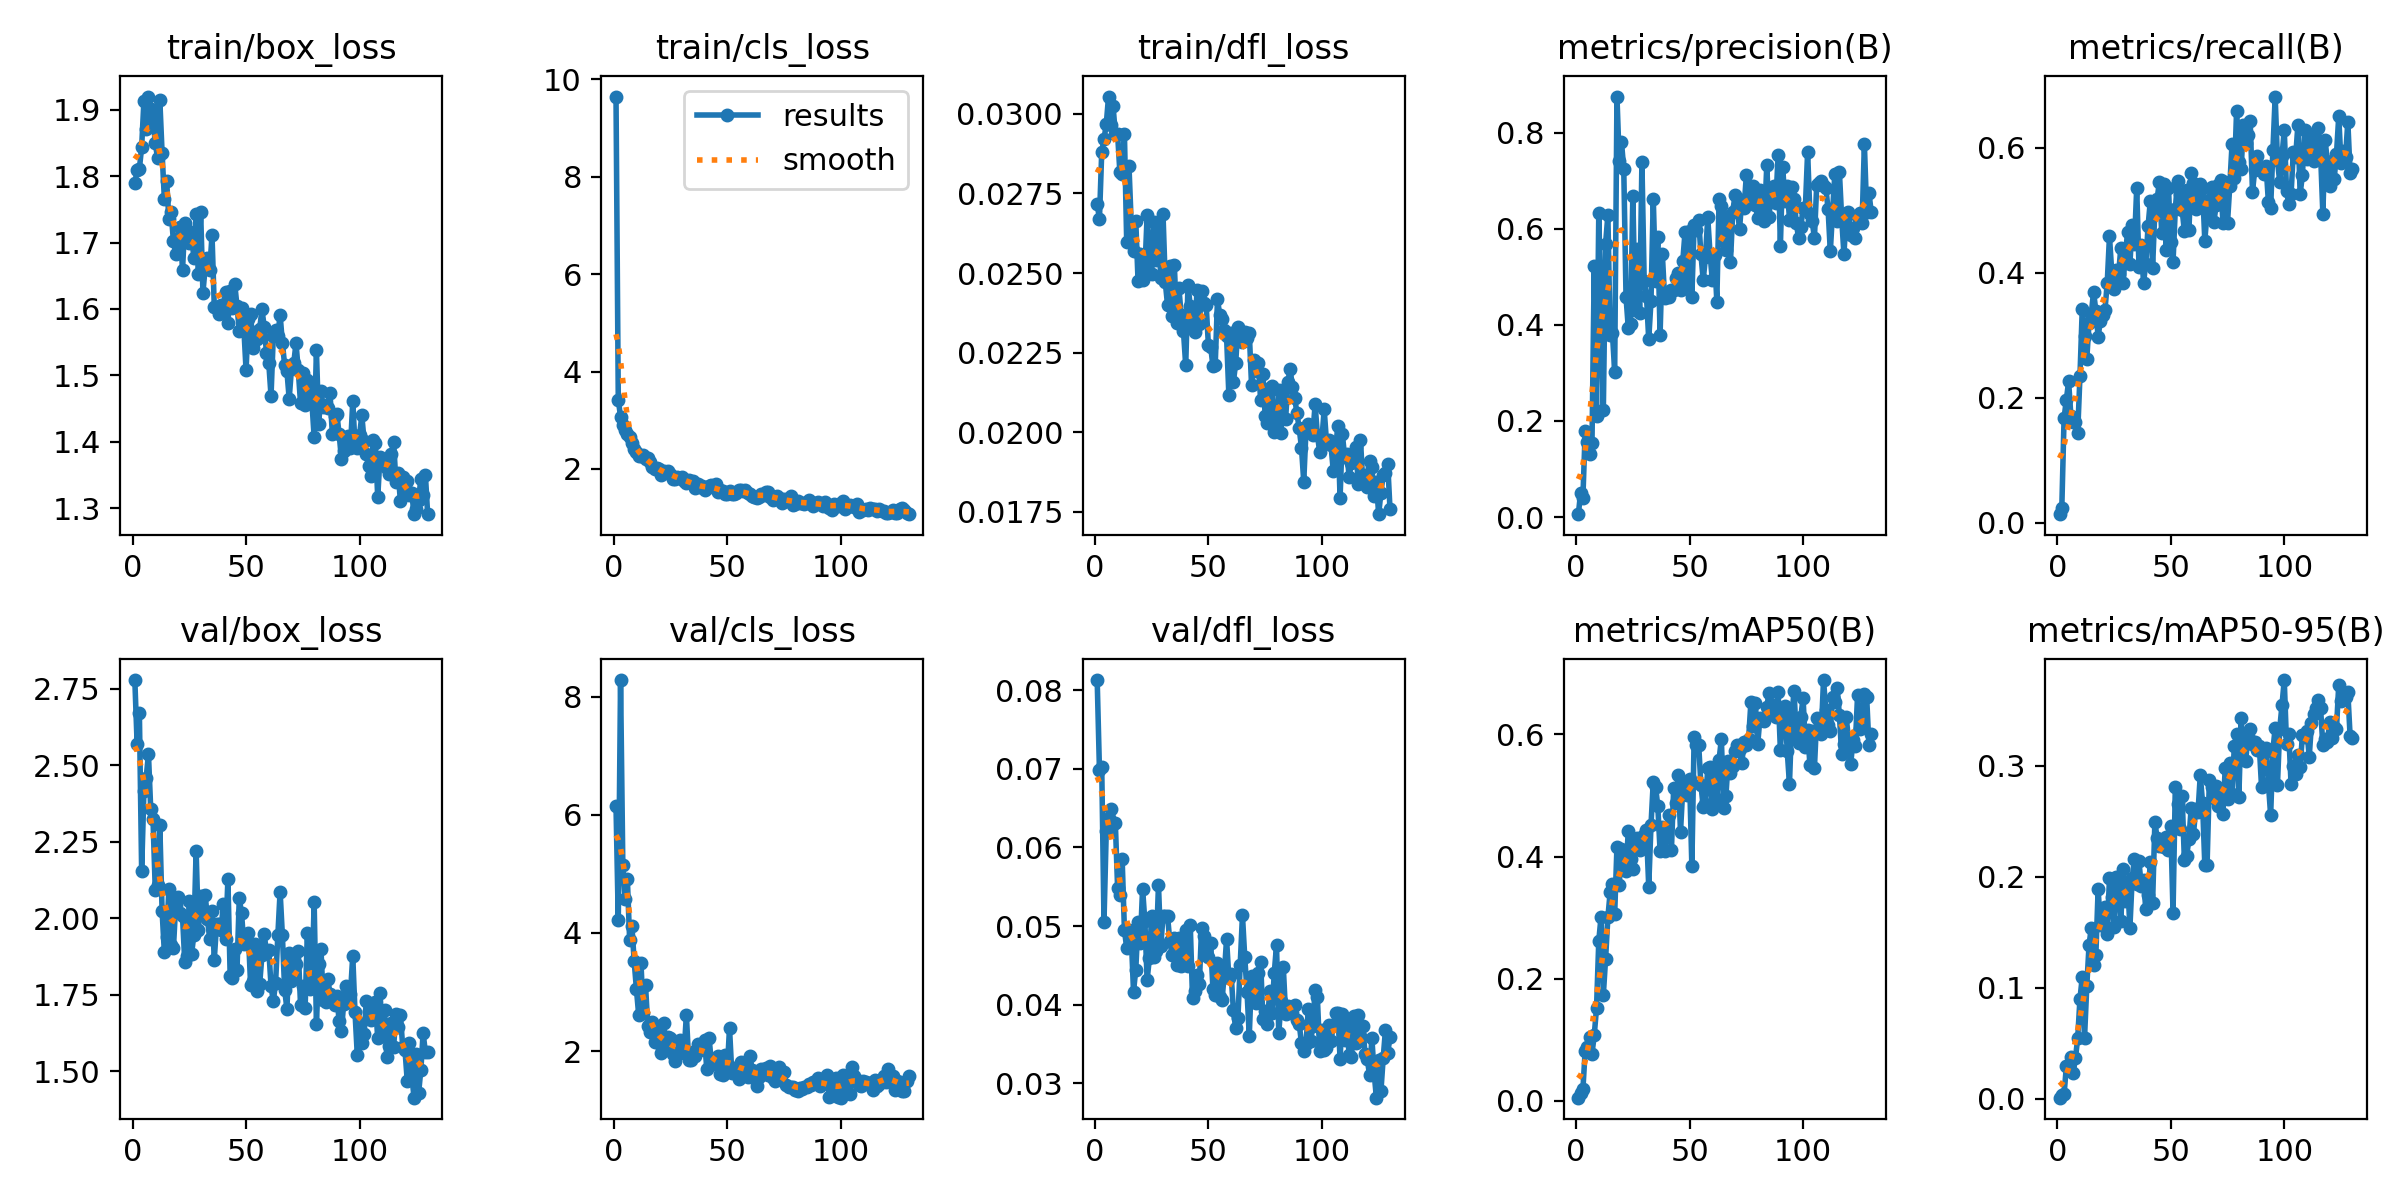

Data behind this chart, as committed beside it:
epoch, time, train/box_loss, train/cls_loss, train/dfl_loss, metrics/precision(B), metrics/recall(B), metrics/mAP50(B), metrics/mAP50-95(B), val/box_loss, val/cls_loss, val/dfl_loss, lr/pg0, lr/pg1, lr/pg2
1, 4.69, 1.79, 9.649, 0.02716, 0.0059, 0.01361, 0.00534, 0.00117, 2.778, 6.149, 0.08132, 0.00048, 0.00048, 0.07648
2, 8.629, 1.809, 3.427, 0.0267, 0.05085, 0.02341, 0.01344, 0.00378, 2.57, 4.212, 0.06982, 0.0009768, 0.0009768, 0.05198
3, 12.48, 1.811, 3.07, 0.0288, 0.04034, 0.1676, 0.01883, 0.00405, 2.672, 8.281, 0.07024, 0.00147, 0.00147, 0.02747
4, 16.7, 1.844, 2.9, 0.0292, 0.1785, 0.1964, 0.08222, 0.02933, 2.154, 5.149, 0.05057, 0.00196, 0.00196, 0.00296
5, 20.41, 1.913, 2.798, 0.02967, 0.1564, 0.226, 0.08775, 0.02838, 2.414, 4.58, 0.06215, 0.001974, 0.001974, 0.001974
6, 24.12, 1.871, 2.72, 0.03054, 0.1309, 0.171, 0.1042, 0.03744, 2.459, 4.915, 0.0638, 0.001967, 0.001967, 0.001967
7, 27.84, 1.92, 2.648, 0.02964, 0.1542, 0.1605, 0.07715, 0.02377, 2.536, 3.886, 0.0649, 0.00196, 0.00196, 0.00196
8, 31.41, 1.901, 2.544, 0.03025, 0.5218, 0.1615, 0.1079, 0.03647, 2.356, 4.124, 0.06303, 0.001954, 0.001954, 0.001954
9, 35.14, 1.887, 2.416, 0.02935, 0.2114, 0.1439, 0.152, 0.05478, 2.324, 3.522, 0.06309, 0.001947, 0.001947, 0.001947
10, 38.75, 1.851, 2.349, 0.02936, 0.6335, 0.2349, 0.2623, 0.09019, 2.093, 3.046, 0.05482, 0.001941, 0.001941, 0.001941
11, 42.45, 1.827, 2.261, 0.02816, 0.4121, 0.3412, 0.3018, 0.1095, 2.109, 2.608, 0.05397, 0.001934, 0.001934, 0.001934
12, 46.12, 1.915, 2.261, 0.02811, 0.2227, 0.298, 0.1735, 0.05474, 2.304, 3.484, 0.05851, 0.001927, 0.001927, 0.001927
13, 49.64, 1.836, 2.287, 0.02936, 0.5696, 0.2616, 0.2329, 0.1015, 2.025, 2.652, 0.0495, 0.001921, 0.001921, 0.001921
14, 53.46, 1.766, 2.2, 0.02598, 0.6285, 0.3204, 0.3003, 0.1387, 1.889, 3.113, 0.04718, 0.001914, 0.001914, 0.001914
15, 57.28, 1.793, 2.232, 0.02837, 0.3786, 0.3348, 0.3413, 0.1543, 1.937, 2.433, 0.04945, 0.001908, 0.001908, 0.001908
16, 61.07, 1.736, 2.143, 0.02655, 0.3838, 0.3697, 0.3554, 0.1202, 2.096, 2.319, 0.04871, 0.001901, 0.001901, 0.001901
17, 64.69, 1.745, 2.034, 0.02568, 0.3021, 0.3387, 0.3065, 0.1296, 1.912, 2.493, 0.04166, 0.001894, 0.001894, 0.001894
18, 68.37, 1.702, 2.008, 0.02664, 0.8758, 0.2978, 0.4159, 0.1888, 1.902, 2.154, 0.04444, 0.001888, 0.001888, 0.001888
19, 72.17, 1.683, 2.024, 0.02475, 0.7414, 0.3231, 0.3535, 0.1568, 2.044, 2.383, 0.05048, 0.001881, 0.001881, 0.001881
20, 75.65, 1.707, 2.001, 0.02559, 0.7807, 0.3324, 0.4123, 0.1574, 2.068, 2.135, 0.04788, 0.001875, 0.001875, 0.001875
21, 79.12, 1.724, 1.877, 0.02477, 0.725, 0.3396, 0.3864, 0.1725, 2.018, 1.973, 0.05477, 0.001868, 0.001868, 0.001868
22, 82.6, 1.658, 1.952, 0.02506, 0.4582, 0.383, 0.3772, 0.149, 2.007, 2.479, 0.0506, 0.001861, 0.001861, 0.001861
23, 86.43, 1.729, 1.943, 0.02681, 0.3931, 0.4584, 0.4425, 0.1988, 1.856, 2.083, 0.04315, 0.001855, 0.001855, 0.001855
24, 90.3, 1.72, 1.964, 0.02557, 0.4017, 0.4013, 0.3959, 0.1823, 1.875, 2.243, 0.04591, 0.001848, 0.001848, 0.001848
25, 93.76, 1.699, 1.896, 0.02496, 0.6692, 0.3746, 0.38, 0.1546, 2.056, 2.224, 0.05126, 0.001842, 0.001842, 0.001842
26, 97.34, 1.714, 1.8, 0.0266, 0.4309, 0.4048, 0.4283, 0.1996, 1.883, 1.959, 0.04603, 0.001835, 0.001835, 0.001835
27, 101, 1.676, 1.802, 0.0254, 0.5573, 0.3976, 0.43, 0.195, 1.946, 1.83, 0.04687, 0.001828, 0.001828, 0.001828
28, 104.9, 1.742, 1.846, 0.0266, 0.4259, 0.4397, 0.4103, 0.1599, 2.221, 1.974, 0.05527, 0.001822, 0.001822, 0.001822
29, 108.4, 1.653, 1.808, 0.02483, 0.7387, 0.3842, 0.4245, 0.2072, 1.962, 2.19, 0.0474, 0.001815, 0.001815, 0.001815
30, 112.1, 1.746, 1.834, 0.02685, 0.4913, 0.4288, 0.4361, 0.1785, 2.073, 2.092, 0.05127, 0.001809, 0.001809, 0.001809
31, 115.8, 1.624, 1.752, 0.02471, 0.4608, 0.4657, 0.4439, 0.1953, 2.012, 1.976, 0.05131, 0.001802, 0.001802, 0.001802
32, 119.4, 1.663, 1.716, 0.02399, 0.3699, 0.4146, 0.3506, 0.1543, 2.076, 2.613, 0.05127, 0.001795, 0.001795, 0.001795
33, 123.2, 1.676, 1.771, 0.02521, 0.4502, 0.476, 0.4516, 0.1986, 1.997, 1.847, 0.04805, 0.001789, 0.001789, 0.001789
34, 126.8, 1.659, 1.715, 0.02365, 0.6632, 0.4466, 0.523, 0.2166, 1.931, 1.843, 0.04634, 0.001782, 0.001782, 0.001782
35, 130.5, 1.711, 1.747, 0.02524, 0.4917, 0.5354, 0.5146, 0.1938, 2.025, 1.993, 0.04842, 0.001776, 0.001776, 0.001776
36, 134.2, 1.603, 1.615, 0.02344, 0.583, 0.4093, 0.4824, 0.2139, 1.865, 1.912, 0.04503, 0.001769, 0.001769, 0.001769
37, 137.8, 1.604, 1.694, 0.02453, 0.38, 0.4444, 0.4096, 0.1917, 1.981, 2.119, 0.04843, 0.001762, 0.001762, 0.001762
38, 141.6, 1.592, 1.627, 0.02368, 0.5474, 0.3843, 0.4479, 0.1973, 1.98, 2.024, 0.04493, 0.001756, 0.001756, 0.001756
39, 145, 1.605, 1.644, 0.02318, 0.4555, 0.4144, 0.4094, 0.1708, 1.963, 2.1, 0.04522, 0.001749, 0.001749, 0.001749
40, 148.6, 1.606, 1.573, 0.0221, 0.4638, 0.4744, 0.4465, 0.1835, 2.048, 2.187, 0.04946, 0.001743, 0.001743, 0.001743
41, 152.1, 1.626, 1.608, 0.02462, 0.4588, 0.515, 0.4682, 0.213, 1.934, 1.694, 0.04488, 0.001736, 0.001736, 0.001736
42, 155.8, 1.579, 1.644, 0.02397, 0.472, 0.4079, 0.4113, 0.1767, 2.127, 2.225, 0.05016, 0.001729, 0.001729, 0.001729
43, 159.6, 1.627, 1.663, 0.02337, 0.4724, 0.5, 0.5128, 0.2495, 1.811, 1.809, 0.04079, 0.001723, 0.001723, 0.001723
44, 163.5, 1.602, 1.623, 0.02315, 0.498, 0.5184, 0.487, 0.235, 1.806, 1.781, 0.04174, 0.001716, 0.001716, 0.001716
45, 167.2, 1.638, 1.689, 0.02446, 0.509, 0.5456, 0.5338, 0.2281, 1.899, 1.844, 0.04371, 0.00171, 0.00171, 0.00171
46, 170.7, 1.604, 1.531, 0.0234, 0.472, 0.4638, 0.4406, 0.2276, 1.831, 1.909, 0.04267, 0.001703, 0.001703, 0.001703
47, 174.2, 1.567, 1.573, 0.02445, 0.5342, 0.5413, 0.5116, 0.2268, 2.065, 1.605, 0.04979, 0.001696, 0.001696, 0.001696
48, 178, 1.601, 1.558, 0.02406, 0.5938, 0.4367, 0.518, 0.2356, 2.017, 1.595, 0.04869, 0.00169, 0.00169, 0.00169
49, 181.7, 1.573, 1.492, 0.02401, 0.4829, 0.5351, 0.5014, 0.2238, 1.917, 1.939, 0.047, 0.001683, 0.001683, 0.001683
50, 185.3, 1.508, 1.485, 0.02273, 0.595, 0.4486, 0.5273, 0.2454, 1.946, 1.666, 0.046, 0.001677, 0.001677, 0.001677
51, 188.8, 1.585, 1.543, 0.02268, 0.4591, 0.4175, 0.3841, 0.1677, 1.951, 2.393, 0.04779, 0.00167, 0.00167, 0.00167
52, 192.4, 1.593, 1.491, 0.02208, 0.609, 0.5019, 0.5956, 0.281, 1.783, 1.637, 0.04195, 0.001663, 0.001663, 0.001663
53, 196.3, 1.541, 1.491, 0.02212, 0.597, 0.5468, 0.5829, 0.2657, 1.796, 1.719, 0.0412, 0.001657, 0.001657, 0.001657
54, 200, 1.565, 1.501, 0.02417, 0.6189, 0.5267, 0.5835, 0.2432, 1.915, 1.695, 0.04524, 0.00165, 0.00165, 0.00165
55, 203.5, 1.555, 1.567, 0.02368, 0.5469, 0.5012, 0.5171, 0.273, 1.762, 1.534, 0.04101, 0.001644, 0.001644, 0.001644
56, 207, 1.57, 1.578, 0.02356, 0.4933, 0.4663, 0.4819, 0.2152, 1.786, 1.809, 0.04055, 0.001637, 0.001637, 0.001637
57, 210.5, 1.599, 1.541, 0.02321, 0.5416, 0.5323, 0.4863, 0.219, 1.88, 1.698, 0.04395, 0.00163, 0.00163, 0.00163
58, 214.3, 1.573, 1.563, 0.02301, 0.6242, 0.4687, 0.5447, 0.234, 1.948, 1.76, 0.04833, 0.001624, 0.001624, 0.001624
59, 218, 1.534, 1.502, 0.02118, 0.5486, 0.5604, 0.5471, 0.2622, 1.889, 1.557, 0.04341, 0.001617, 0.001617, 0.001617
60, 221.7, 1.519, 1.493, 0.02311, 0.4936, 0.5433, 0.4786, 0.2388, 1.897, 1.916, 0.04392, 0.001611, 0.001611, 0.001611
... 70 more rows
